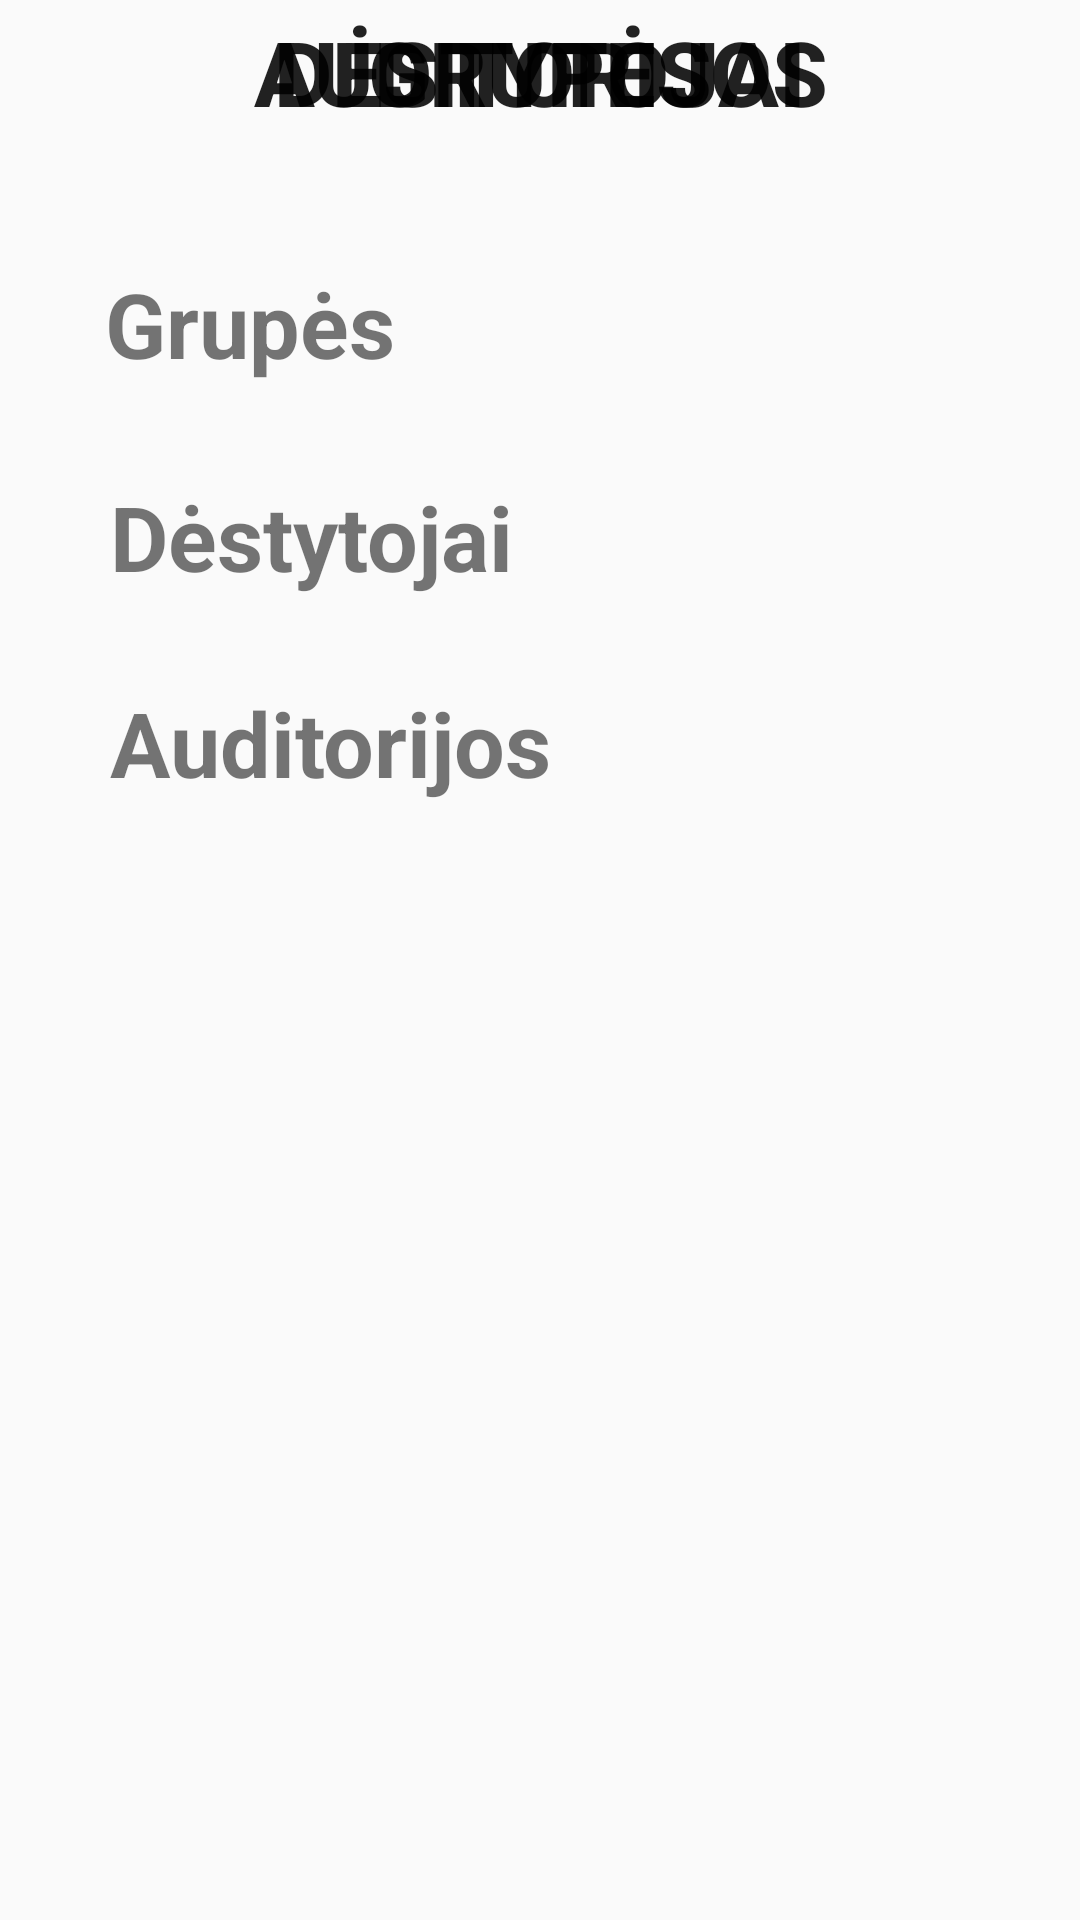

Produce the Android XML layout that renders to this screen, including the resource entries it uses.
<!-- AndroidManifest.xml: application theme AppTheme -->
<!-- res/layout/smfmenu.xml -->
<?xml version="1.0" encoding="utf-8"?>
<android.support.constraint.ConstraintLayout xmlns:android="http://schemas.android.com/apk/res/android"
    xmlns:app="http://schemas.android.com/apk/res-auto"
    xmlns:tools="http://schemas.android.com/tools"
    android:layout_width="match_parent"
    android:layout_height="match_parent"
    android:background="@drawable/mizedblue">

    <TextView
        android:id="@+id/grupesTF"
        android:layout_width="wrap_content"
        android:layout_height="wrap_content"
        android:layout_marginLeft="8dp"
        android:layout_marginRight="8dp"
        android:layout_marginTop="40dp"
        android:text="Grupės"
        android:textSize="30sp"
        android:textStyle="bold"
        app:layout_constraintBottom_toBottomOf="parent"
        app:layout_constraintHorizontal_bias="0.109"
        app:layout_constraintLeft_toLeftOf="parent"
        app:layout_constraintRight_toRightOf="parent"
        app:layout_constraintTop_toTopOf="parent"
        app:layout_constraintVertical_bias="0.085" />

    <TextView
        android:id="@+id/destytojaiTF"
        android:layout_width="wrap_content"
        android:layout_height="wrap_content"
        android:layout_column="0"
        android:layout_marginLeft="8dp"
        android:layout_marginRight="8dp"
        android:layout_marginTop="29dp"
        android:layout_row="2"
        android:text="Dėstytojai"
        android:textSize="30sp"
        android:textStyle="bold"
        app:layout_constraintBottom_toBottomOf="parent"
        app:layout_constraintHorizontal_bias="0.136"
        app:layout_constraintLeft_toLeftOf="parent"
        app:layout_constraintRight_toRightOf="parent"
        app:layout_constraintTop_toTopOf="parent"
        app:layout_constraintVertical_bias="0.227" />

    <TextView
        android:id="@+id/auditorijosTF"
        android:layout_width="wrap_content"
        android:layout_height="wrap_content"
        android:layout_below="@+id/destytojaiTF"
        android:layout_column="0"
        android:layout_marginLeft="8dp"
        android:layout_marginRight="8dp"
        android:layout_marginTop="48dp"
        android:layout_row="3"
        android:text="Auditorijos"
        android:textSize="30sp"
        android:textStyle="bold"
        app:layout_constraintBottom_toBottomOf="parent"
        app:layout_constraintHorizontal_bias="0.145"
        app:layout_constraintLeft_toLeftOf="parent"
        app:layout_constraintRight_toRightOf="parent"
        app:layout_constraintTop_toTopOf="parent"
        app:layout_constraintVertical_bias="0.325" />

    <Button
        android:id="@+id/button"
        android:layout_width="0dp"
        android:layout_height="wrap_content"
        android:layout_marginEnd="8dp"
        android:layout_marginStart="8dp"
        android:background="@null"
        android:text="Grupės"
        android:textSize="30sp"
        android:textStyle="bold"
        app:layout_constraintEnd_toEndOf="parent"
        app:layout_constraintStart_toStartOf="parent"
        tools:layout_editor_absoluteY="260dp" />

    <Button
        android:id="@+id/button2"
        android:layout_width="0dp"
        android:layout_height="wrap_content"
        android:layout_marginEnd="8dp"
        android:layout_marginStart="8dp"
        android:background="@null"
        android:text="Dėstytojai"
        android:textSize="30sp"
        android:textStyle="bold"
        app:layout_constraintEnd_toEndOf="parent"
        app:layout_constraintStart_toStartOf="parent"
        tools:layout_editor_absoluteY="322dp" />

    <Button
        android:id="@+id/button3"
        android:layout_width="0dp"
        android:layout_height="wrap_content"
        android:layout_marginEnd="8dp"
        android:layout_marginStart="8dp"
        android:background="@null"
        android:text="Auditorijos"
        android:textSize="30sp"
        android:textStyle="bold"
        app:layout_constraintEnd_toEndOf="parent"
        app:layout_constraintStart_toStartOf="parent"
        tools:layout_editor_absoluteY="388dp" />

</android.support.constraint.ConstraintLayout>
<!-- resources referenced by this layout -->
<resources>
  <style name="AppTheme" parent="Theme.AppCompat.Light.DarkActionBar">
          
          <item name="colorPrimary">@color/bluetoolbar</item>
          <item name="colorPrimaryDark">@color/colorPrimaryDark</item>
          <item name="colorAccent">@color/LigthBlue</item>
  
  
      </style>
  <color name="bluetoolbar">#002565</color>
  <color name="colorPrimaryDark">#303f9f</color>
  <color name="LigthBlue">#689df2</color>
</resources>
